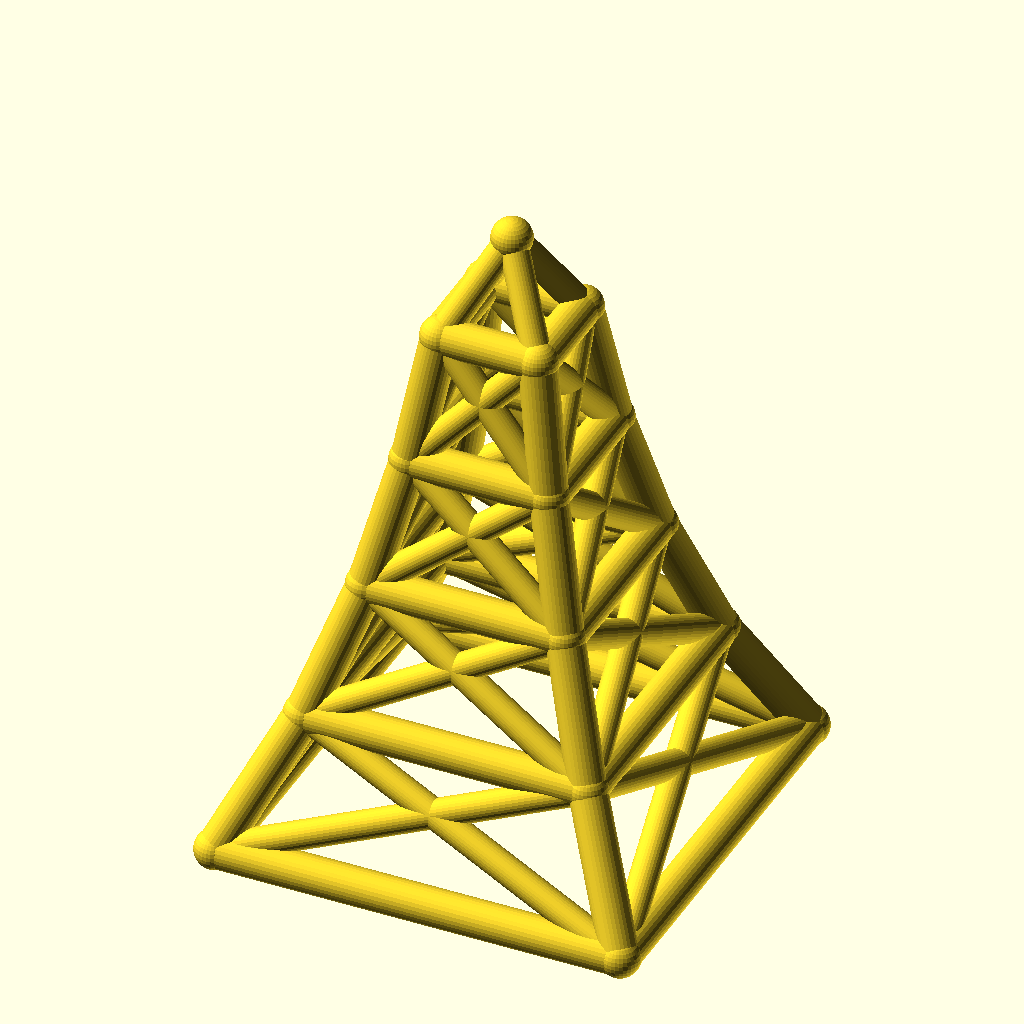
Cell 1: rendered with the file's own defaults.
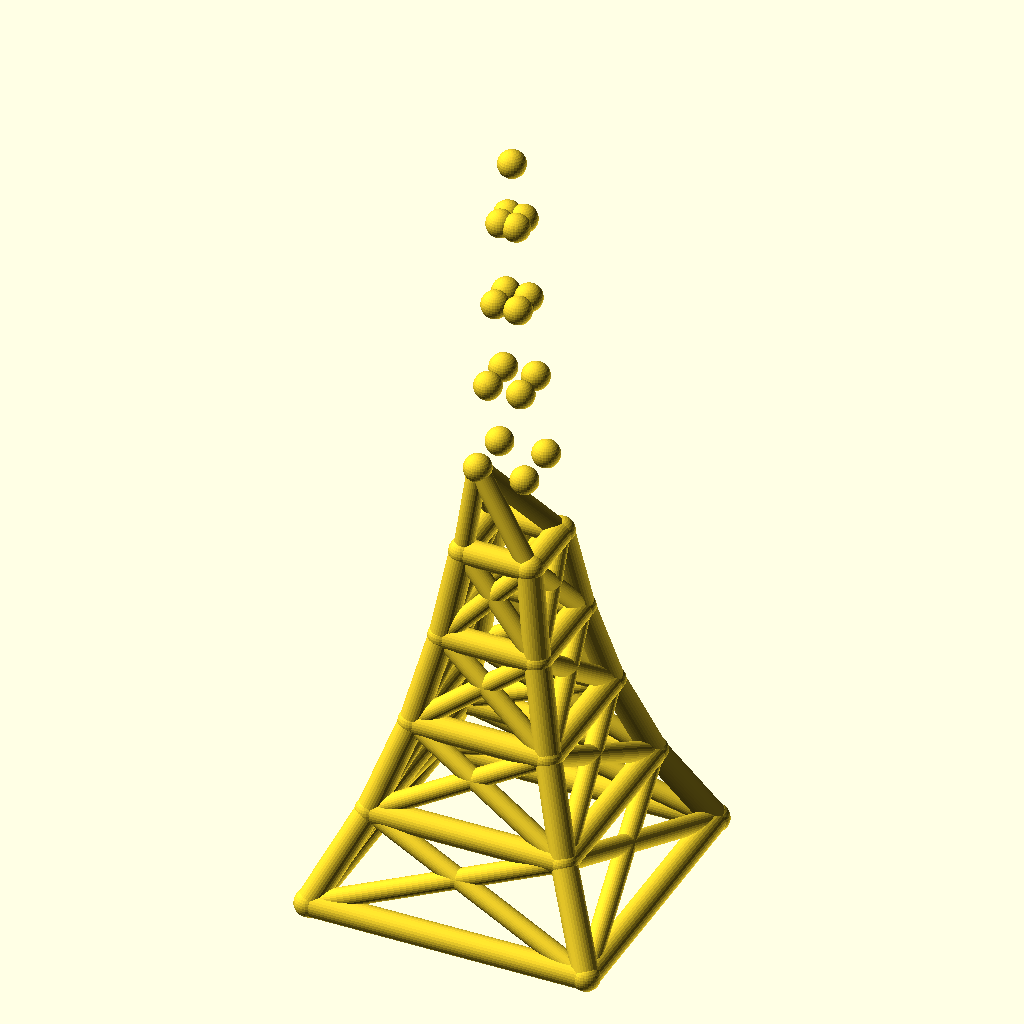
Cell 2: the same model with levels = 8.
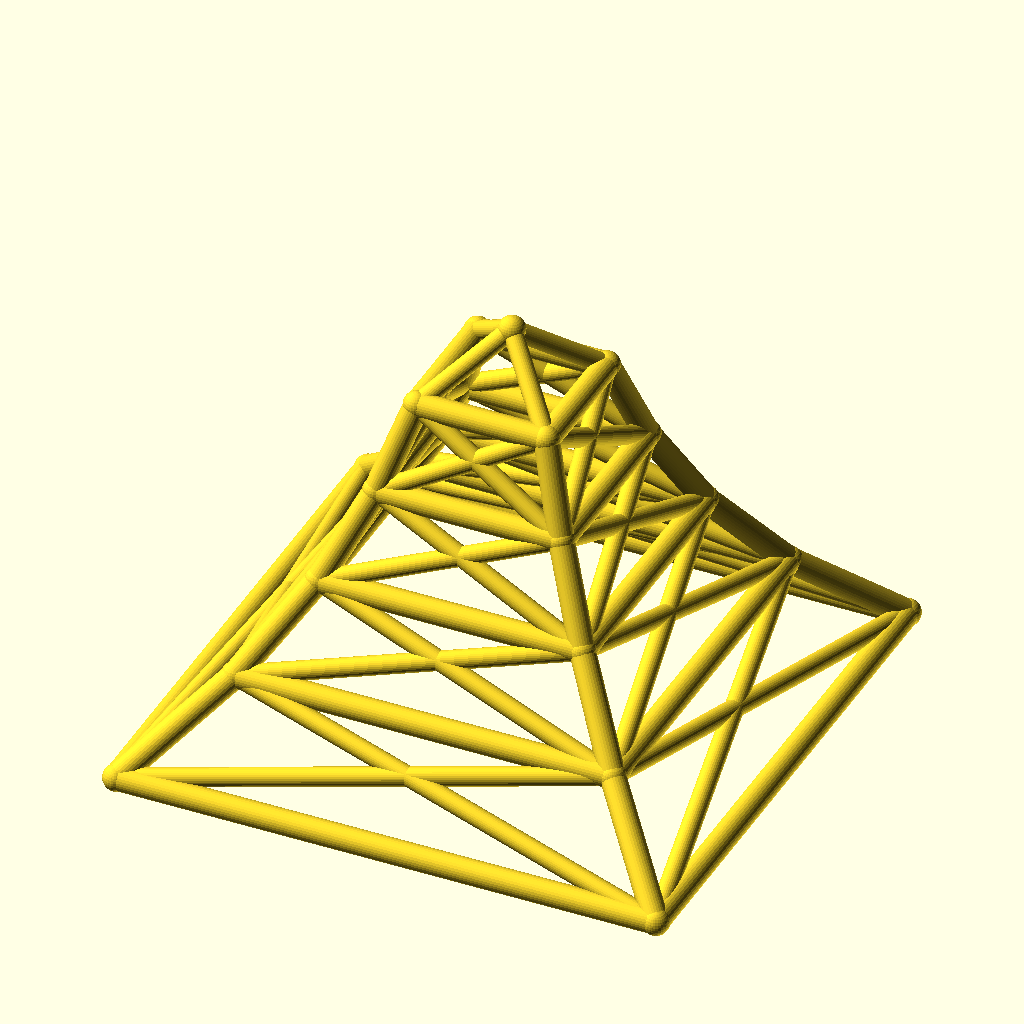
Cell 3: the same model with base_w = 220.
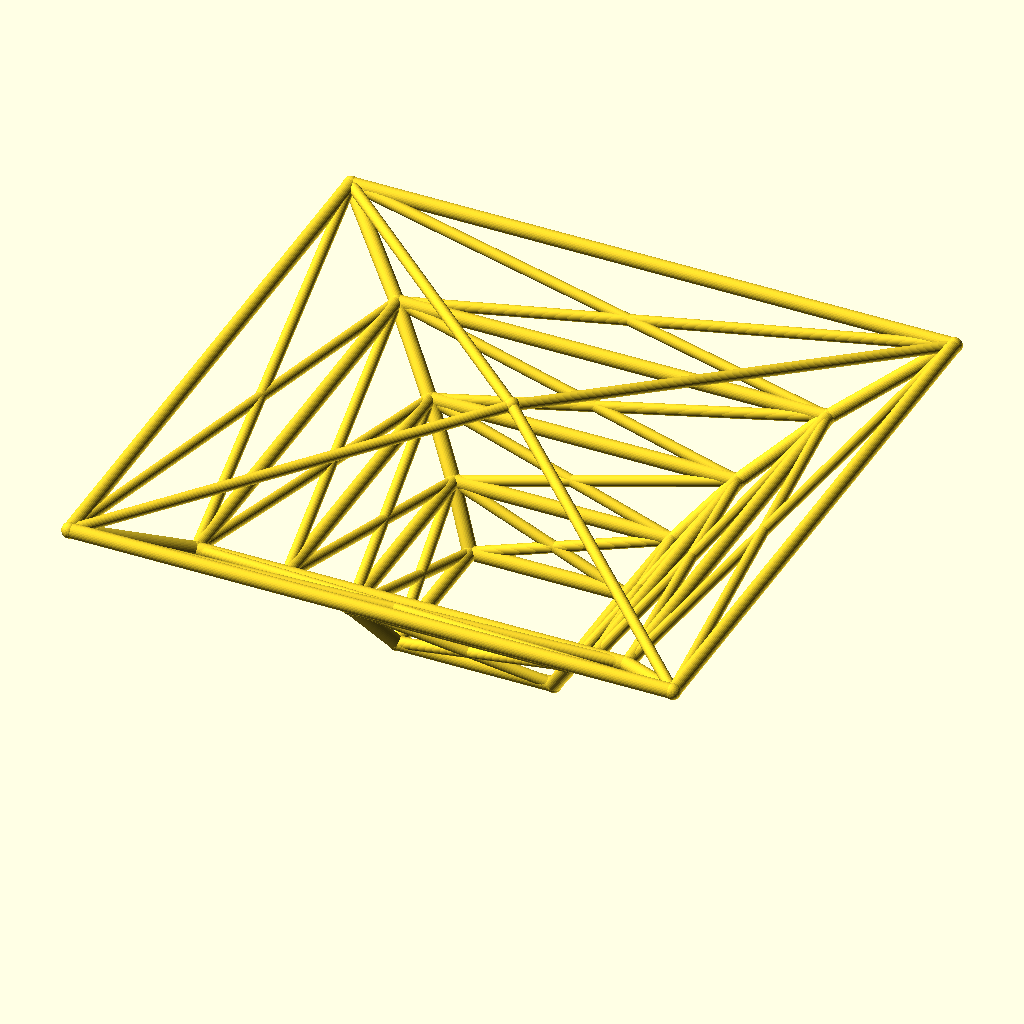
Cell 4: the same model with taper = 1.4.
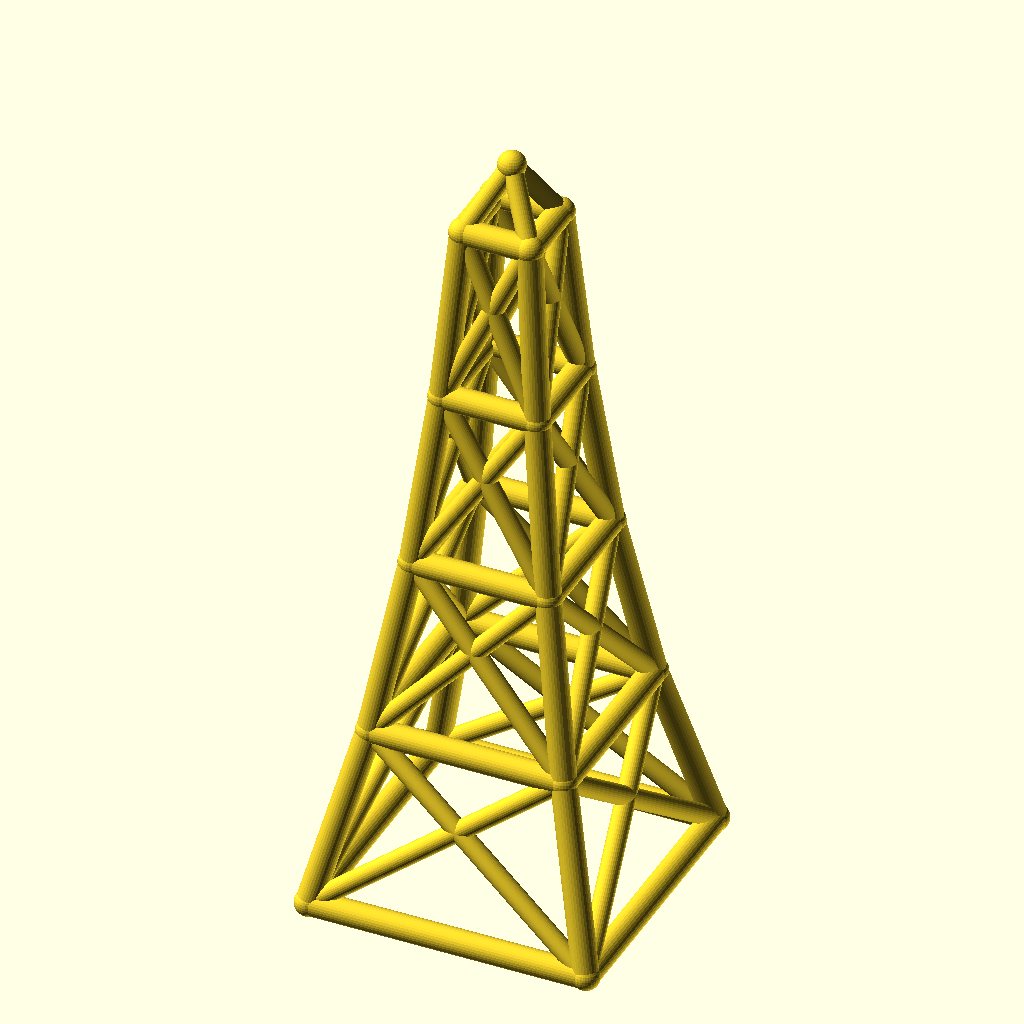
Cell 5: the same model with level_h = 70.
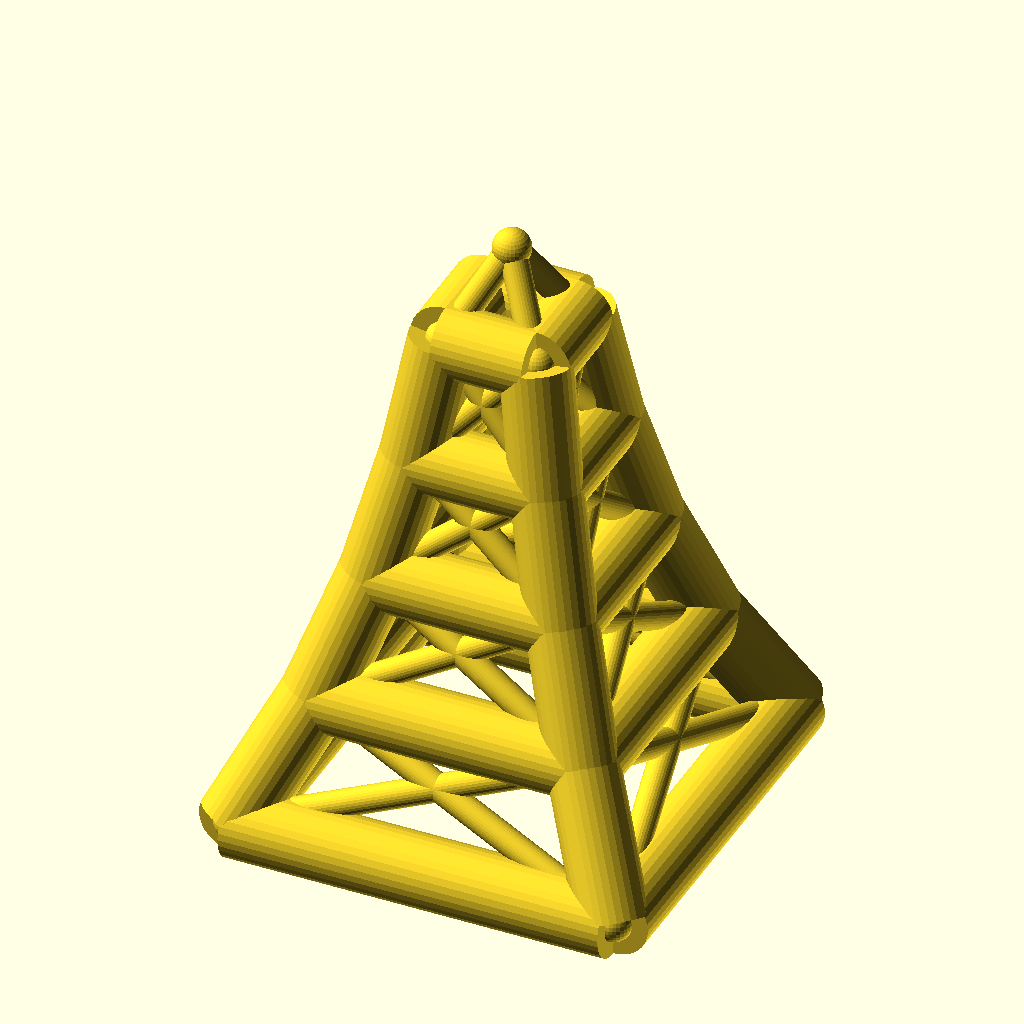
Cell 6: leg_r = 10 (everything else at default).
All cells are drawn from the same view direction (rotation 55°, 0°, 25°, orthographic, colour scheme Cornfield), but the view is re-fitted for each cell, so position and scale can differ between cells as well as the parameter.
OpenSCAD source file optional_data/data/wire2/masttowers/scene_0185.scad:
$fn = 32;

// ----------------------------------------------------------------------
// Tapered four-leg tower: 4 levels, base 110 mm, taper 0.7 per level
// ----------------------------------------------------------------------

// --- parameters (mm) ---
levels = 4;               // number of tower levels
base_w = 110;             // bottom ring width (X and Y)
taper = 0.7;              // ring width multiplier per level
level_h = 35;             // height of one level
leg_r = 5;                // leg / ring member radius
brace_r = 3.8;            // diagonal brace radius
joint_r = 5.4;            // joint ball radius
crown_h = 25;             // crown mast height above the top ring

bbox_x = base_w + 2 * joint_r;  // overall X, joints included
bbox_y = base_w + 2 * joint_r;  // overall Y, joints included
bbox_z = levels * level_h + crown_h + 2 * joint_r;  // overall Z, joints included
leg_d = 2 * leg_r;  // leg / ring stock diameter
brace_d = 2 * brace_r;  // brace stock diameter
joint_d = 2 * joint_r;  // joint ball diameter
top_w = base_w * pow(taper, levels);  // width of the top ring
nodes = concat([for (lvl = [0 : levels], sx = [-1, 1], sy = [-1, 1]) [sx * base_w * pow(taper, lvl) / 2, sy * base_w * pow(taper, lvl) / 2, lvl * level_h]], [[0, 0, levels * level_h + crown_h]]);

module member(a, b, r) {
  /* round stock from joint a to joint b, ends buried in the joint balls */
  d = b - a;
  length = norm(d);
  translate(a) rotate([0, acos(d[2] / length), atan2(d[1], d[0])])
    cylinder(h = length, r = r);
}

module joint(p, r) {
  /* ball at the joint centre, fatter than every member meeting there */
  translate(p) sphere(r = r);
}

/* members - each call is one graph edge */
member(nodes[0], nodes[4], leg_r);
member(nodes[1], nodes[5], leg_r);
member(nodes[2], nodes[6], leg_r);
member(nodes[3], nodes[7], leg_r);
member(nodes[4], nodes[8], leg_r);
member(nodes[5], nodes[9], leg_r);
member(nodes[6], nodes[10], leg_r);
member(nodes[7], nodes[11], leg_r);
member(nodes[8], nodes[12], leg_r);
member(nodes[9], nodes[13], leg_r);
member(nodes[10], nodes[14], leg_r);
member(nodes[11], nodes[15], leg_r);
member(nodes[12], nodes[16], leg_r);
member(nodes[13], nodes[17], leg_r);
member(nodes[14], nodes[18], leg_r);
member(nodes[15], nodes[19], leg_r);
member(nodes[0], nodes[1], leg_r);
member(nodes[2], nodes[3], leg_r);
member(nodes[0], nodes[2], leg_r);
member(nodes[1], nodes[3], leg_r);
member(nodes[4], nodes[5], leg_r);
member(nodes[6], nodes[7], leg_r);
member(nodes[4], nodes[6], leg_r);
member(nodes[5], nodes[7], leg_r);
member(nodes[8], nodes[9], leg_r);
member(nodes[10], nodes[11], leg_r);
member(nodes[8], nodes[10], leg_r);
member(nodes[9], nodes[11], leg_r);
member(nodes[12], nodes[13], leg_r);
member(nodes[14], nodes[15], leg_r);
member(nodes[12], nodes[14], leg_r);
member(nodes[13], nodes[15], leg_r);
member(nodes[16], nodes[17], leg_r);
member(nodes[18], nodes[19], leg_r);
member(nodes[16], nodes[18], leg_r);
member(nodes[17], nodes[19], leg_r);
member(nodes[0], nodes[5], brace_r);
member(nodes[1], nodes[4], brace_r);
member(nodes[2], nodes[7], brace_r);
member(nodes[3], nodes[6], brace_r);
member(nodes[0], nodes[6], brace_r);
member(nodes[2], nodes[4], brace_r);
member(nodes[1], nodes[7], brace_r);
member(nodes[3], nodes[5], brace_r);
member(nodes[4], nodes[9], brace_r);
member(nodes[5], nodes[8], brace_r);
member(nodes[6], nodes[11], brace_r);
member(nodes[7], nodes[10], brace_r);
member(nodes[4], nodes[10], brace_r);
member(nodes[6], nodes[8], brace_r);
member(nodes[5], nodes[11], brace_r);
member(nodes[7], nodes[9], brace_r);
member(nodes[8], nodes[13], brace_r);
member(nodes[9], nodes[12], brace_r);
member(nodes[10], nodes[15], brace_r);
member(nodes[11], nodes[14], brace_r);
member(nodes[8], nodes[14], brace_r);
member(nodes[10], nodes[12], brace_r);
member(nodes[9], nodes[15], brace_r);
member(nodes[11], nodes[13], brace_r);
member(nodes[12], nodes[17], brace_r);
member(nodes[13], nodes[16], brace_r);
member(nodes[14], nodes[19], brace_r);
member(nodes[15], nodes[18], brace_r);
member(nodes[12], nodes[18], brace_r);
member(nodes[14], nodes[16], brace_r);
member(nodes[13], nodes[19], brace_r);
member(nodes[15], nodes[17], brace_r);
member(nodes[16], nodes[20], brace_r);
member(nodes[17], nodes[20], brace_r);
member(nodes[18], nodes[20], brace_r);
member(nodes[19], nodes[20], brace_r);

/* joint balls */
for (p = nodes) joint(p, joint_r);
Parameter table extracted from the source (name, type, default, range or options):
levels: number, default 4
base_w: number, default 110
taper: number, default 0.7
level_h: number, default 35
leg_r: number, default 5
brace_r: number, default 3.8
joint_r: number, default 5.4
crown_h: number, default 25
